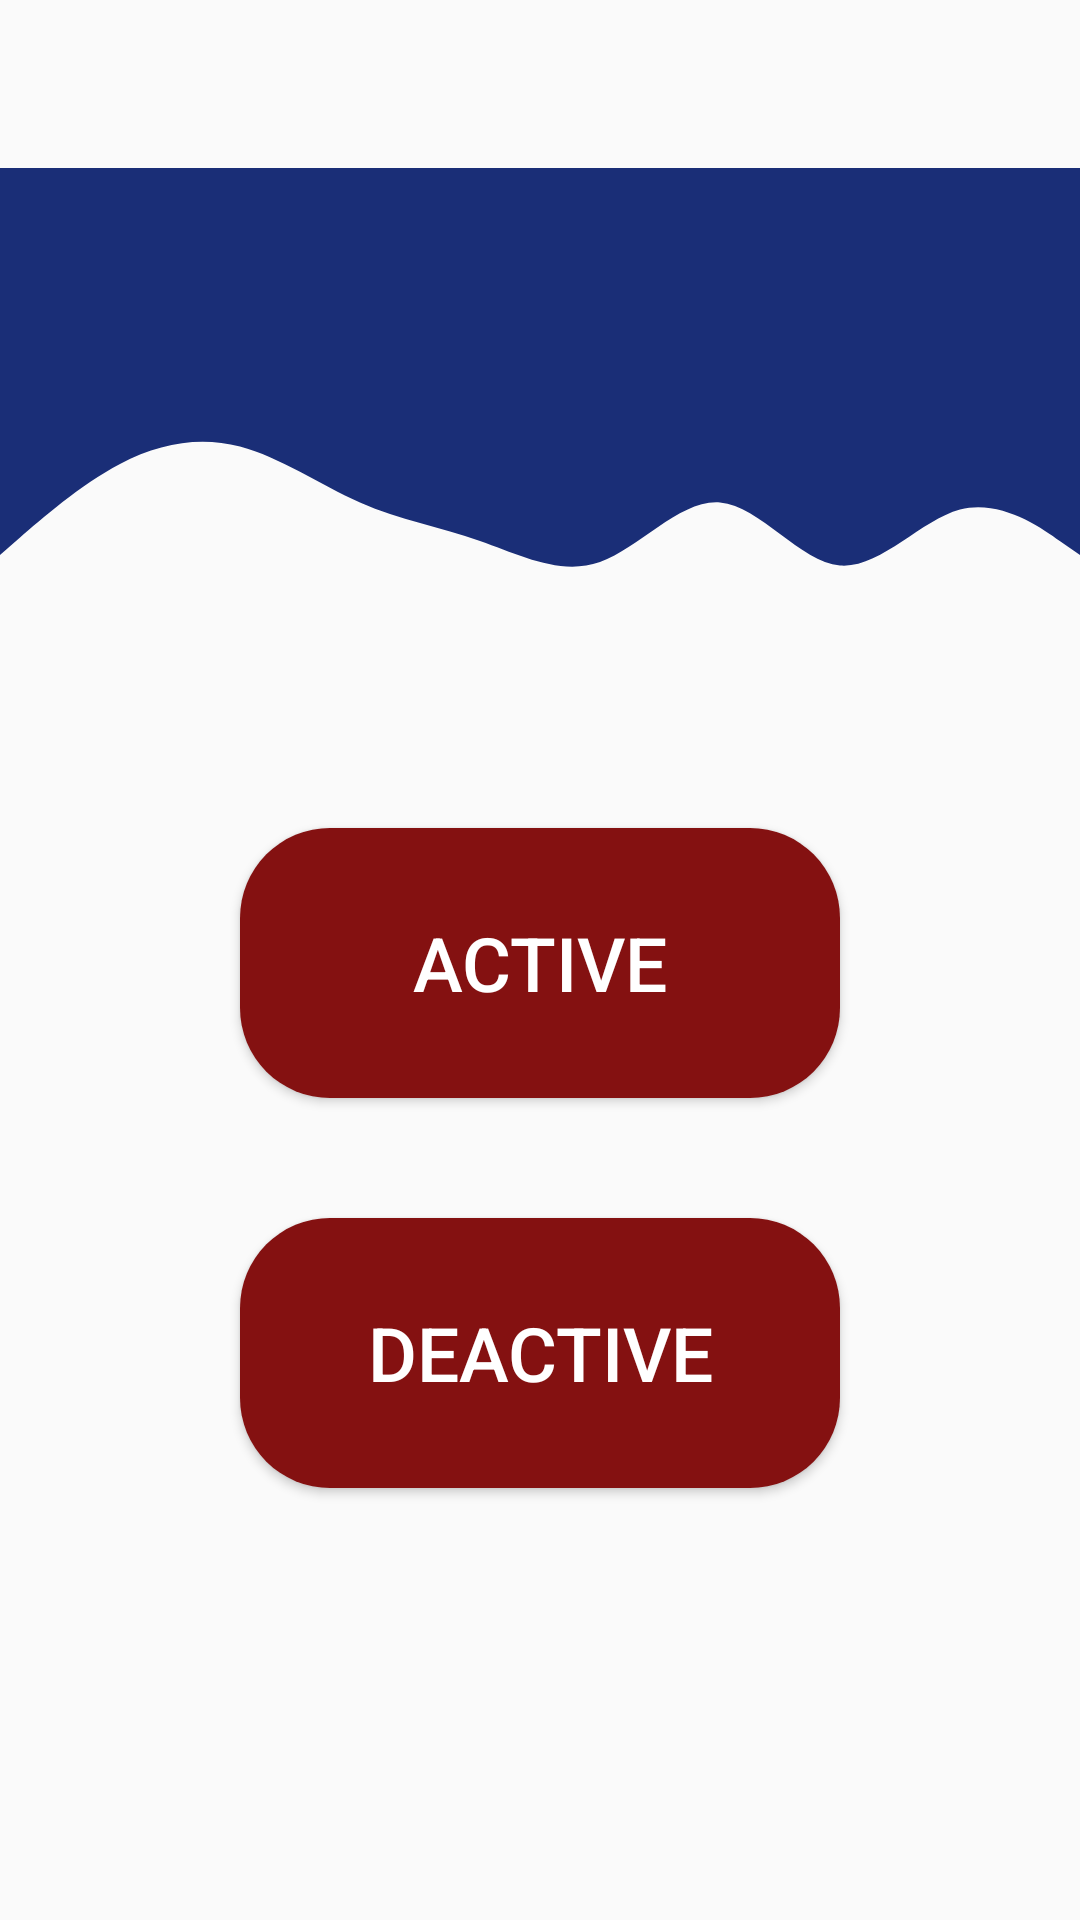

Reconstruct the res/layout file that produces this screen, plus the resources it refers to.
<!-- AndroidManifest.xml: activity theme AppTheme.NoActionBar -->
<!-- res/layout/fragment_main.xml -->
<?xml version="1.0" encoding="utf-8"?>
<LinearLayout
    xmlns:android="http://schemas.android.com/apk/res/android"
    xmlns:app="http://schemas.android.com/apk/res-auto"
    xmlns:tools="http://schemas.android.com/tools"
    android:layout_width="match_parent"
    android:layout_height="match_parent"
    android:orientation="vertical">


    <View
        android:layout_marginTop="?android:attr/actionBarSize"
        android:id="@+id/view"
        android:layout_width="match_parent"
        android:layout_height="80dp"
        android:background="@color/wave"/>

    <View
        android:layout_marginBottom="70dp"
        android:id="@+id/view2"
        android:layout_width="match_parent"
        android:layout_height="70dp"
        android:background="@drawable/ic_wave"/>

    <Button

        android:id="@+id/lock"
        android:layout_width="200dp"
        android:layout_height="90dp"
        android:layout_gravity="center_horizontal"
        android:text="Active"
        android:textSize="25dp"
        android:textColor="@color/white"
        android:background="@drawable/btn_bg"
        android:drawableLeft="@drawable/btn_active"
        android:padding="20dp"
        />

    <Button
        android:id="@+id/unlock"
        android:layout_marginTop="40dp"
        android:layout_width="200dp"
        android:layout_height="90dp"
        android:textColor="@color/white"
        android:textSize="25dp"
        android:layout_gravity="center_horizontal"
        android:text="Deactive"
        android:background="@drawable/btn_bg"
        android:drawableLeft="@drawable/btn_deactive"
        android:padding="20dp"

        />
</LinearLayout>
<!-- resources referenced by this layout -->
<resources>
  <color name="wave">#1a2e77</color>
  <color name="white">#FFF</color>
  <!-- drawable btn_bg (drawable) -->
  <?xml version="1.0" encoding="utf-8"?>
  <shape xmlns:android="http://schemas.android.com/apk/res/android">
  
      <solid android:color="@color/btn_bg"/>
  
      <corners android:radius="30dp"/>
  </shape>
  <!-- drawable ic_wave (drawable) -->
  <vector xmlns:android="http://schemas.android.com/apk/res/android"
      android:width="1440dp"
      android:height="320dp"
      android:viewportWidth="1440"
      android:viewportHeight="320">
    <path
        android:pathData="M0,224L26.7,197.3C53.3,171 107,117 160,85.3C213.3,53 267,43 320,58.7C373.3,75 427,117 480,144C533.3,171 587,181 640,202.7C693.3,224 747,256 800,234.7C853.3,213 907,139 960,144C1013.3,149 1067,235 1120,240C1173.3,245 1227,171 1280,154.7C1333.3,139 1387,181 1413,202.7L1440,224L1440,0L1413.3,0C1386.7,0 1333,0 1280,0C1226.7,0 1173,0 1120,0C1066.7,0 1013,0 960,0C906.7,0 853,0 800,0C746.7,0 693,0 640,0C586.7,0 533,0 480,0C426.7,0 373,0 320,0C266.7,0 213,0 160,0C106.7,0 53,0 27,0L0,0Z"
        android:fillColor="@color/wave"
        android:fillAlpha="1"/>
  </vector>
  <style name="AppTheme.NoActionBar" parent="Theme.AppCompat.Light.NoActionBar">
          
          <item name="colorPrimary">@color/colorPrimary</item>
          <item name="colorPrimaryDark">@color/colorPrimaryDark</item>
          <item name="colorAccent">@color/colorAccent</item>
      </style>
  <color name="btn_bg">#841111</color>
  <color name="colorPrimary">#1a2e77</color>
  <color name="colorPrimaryDark">#1a2e77</color>
  <color name="colorAccent">#D81B60</color>
</resources>
